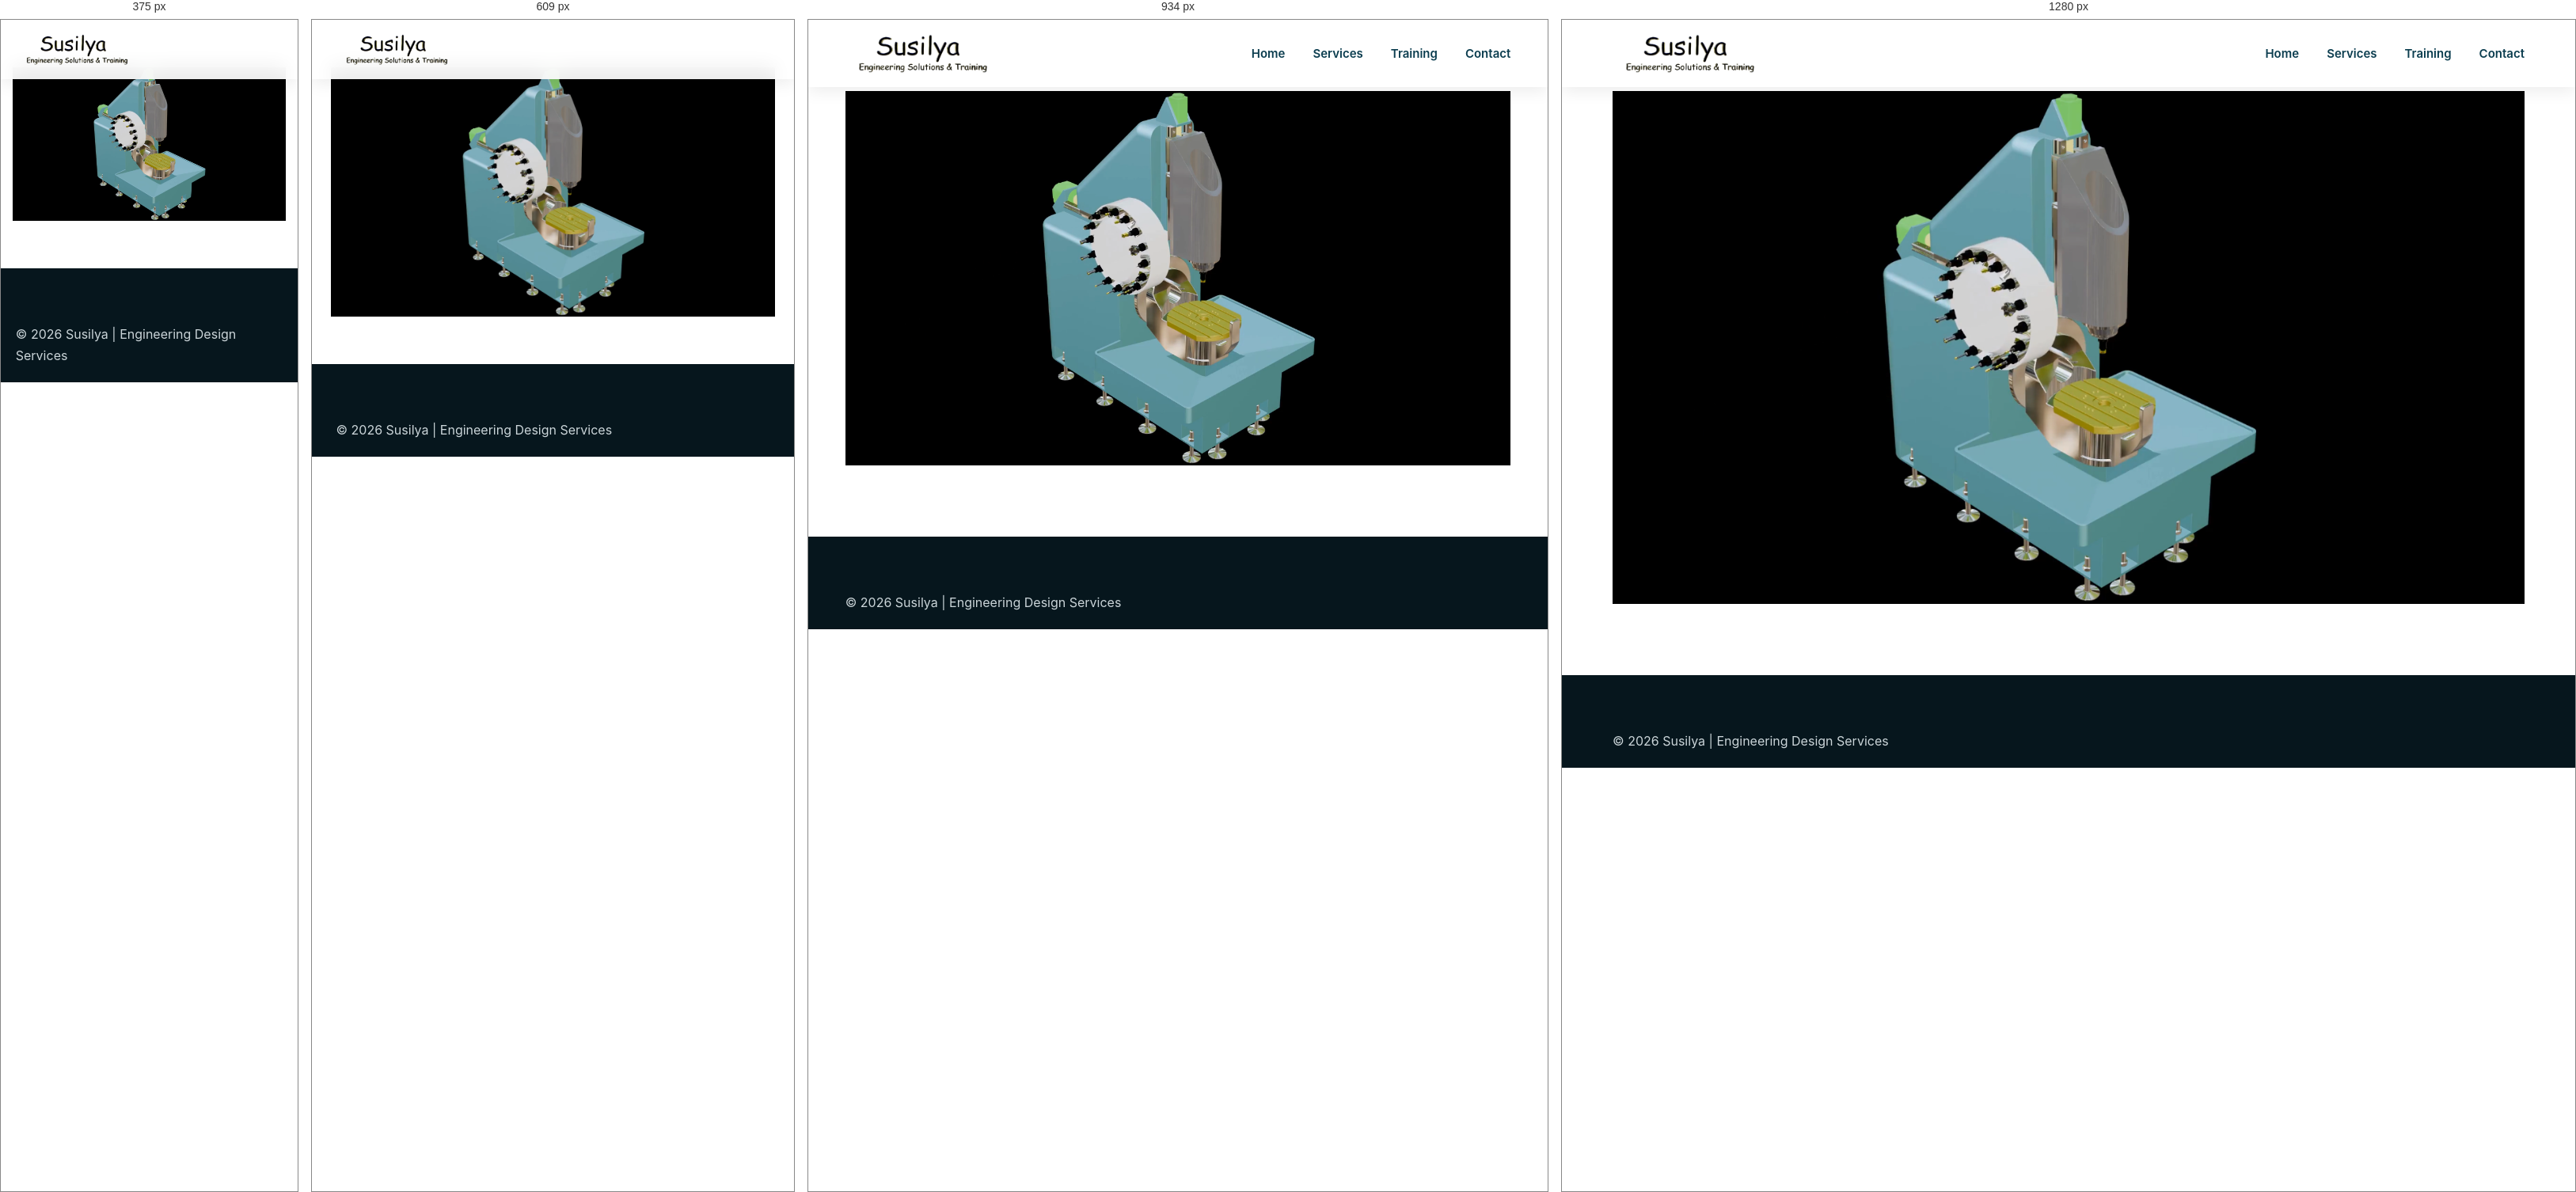
Rendered at 375 px, 609 px, 934 px and 1280 px, left to right.

<!-- file: 5axis.html -->
<!DOCTYPE html>
<html lang="en">

<head>

<meta charset="UTF-8">

<meta name="viewport" content="width=device-width, initial-scale=1.0">


<title>
Mechanical Design Services | Machine Design & Product Development | Susilya
</title>


<meta name="description" content="
Susilya provides professional mechanical design services including machine design, product development, engineering documentation, reverse engineering, CAD modeling and manufacturing support.
">


<link rel="canonical" href="https://susilya.com/pages/mechanical-design.html">


<link rel="stylesheet" href="/style.css">


<link rel="icon" href="/images/logo.webp">



<script type="application/ld+json">

{
"@context":"https://schema.org",

"@type":"Service",

"serviceType":"Mechanical Design Services",

"provider":

{
"@type":"Organization",
"name":"Susilya",
"url":"https://susilya.com"
},

"description":
"Mechanical design services including machine design, product development, reverse engineering, engineering documentation and industrial design solutions."

}

</script>


</head>



<body>



<header class="header">

<nav class="navbar">


<div class="logo">

<a href="/index.html">

<img src="/images/logo.webp"
alt="Susilya Engineering">

</a>

</div>



<ul class="nav-menu">

<li>
<a href="../index.html">
Home
</a>
</li>


<li>
<a href="../index.html#services">
Services
</a>
</li>


<li>
<a href="training.html">
Training
</a>
</li>


<li>
<a href="mailto:contact@susilya.com">
Contact
</a>
</li>


</ul>


</nav>

</header>

<section class="services section">

<img src="/images/sample projects/5axis.png" alt="">

</section>


<footer class="footer">

<p>
© 2026 Susilya | Engineering Design Services
</p>

</footer>



</body>

</html>

/* @media block from style.css */
@media(max-width:1100px){



.service-grid {


grid-template-columns:

repeat(2,1fr);


}



.industry-grid {


grid-template-columns:

repeat(3,1fr);


}



.feature-grid {


grid-template-columns:

repeat(2,1fr);


}



.workflow-grid {


grid-template-columns:

repeat(3,1fr);


}


}

/* @media block from style.css */
@media(max-width:768px){



.section {


width:92%;


padding:60px 0;


}



.section-heading h2 {


font-size:32px;


}



.section-heading p {


font-size:16px;


}



/* Navigation */


.navbar {


height:75px;


}



.logo img {


width:150px;


}



.menu-toggle {


display:block;


}



.nav-menu {


position:absolute;


top:75px;


left:0;


width:100%;


background:#fff;


display:none;


flex-direction:column;


padding:30px 0;


box-shadow:

0 10px 20px rgba(0,0,0,.1);


}



.nav-menu.active {


display:flex;


}



.nav-menu li {


text-align:center;


}



.nav-menu li a {


font-size:18px;


}




/* Hero */


.hero {


min-height:90vh;


}



.hero-content h1 {


font-size:36px;


}



.hero-content p {


font-size:16px;


}





.hero-buttons {


flex-direction:column;


align-items:center;


}




.primary-btn,
.secondary-btn {


width:90%;


}





/* Cards */


.service-grid {


grid-template-columns:

1fr;


}



.service-card img {


height:220px;


}



.industry-grid {


grid-template-columns:

1fr;


}



.bim-content h2 {


font-size:32px;


}



.bim-content ul {


grid-template-columns:

1fr;


}





.feature-grid {


grid-template-columns:

1fr;


}





.workflow-grid {


grid-template-columns:

1fr;


}





.training-box h2 {


font-size:32px;


}



.training-box ul {


grid-template-columns:

1fr;


}





.contact-cta h2 {


font-size:32px;


}





.footer-content {


grid-template-columns:

1fr;


gap:30px;


}



}

/* @media block from style.css */
@media(max-width:450px){


.hero-content h1 {


font-size:30px;


}



.hero-content p {


font-size:15px;


}



.service-card h3 {


font-size:20px;


}


}